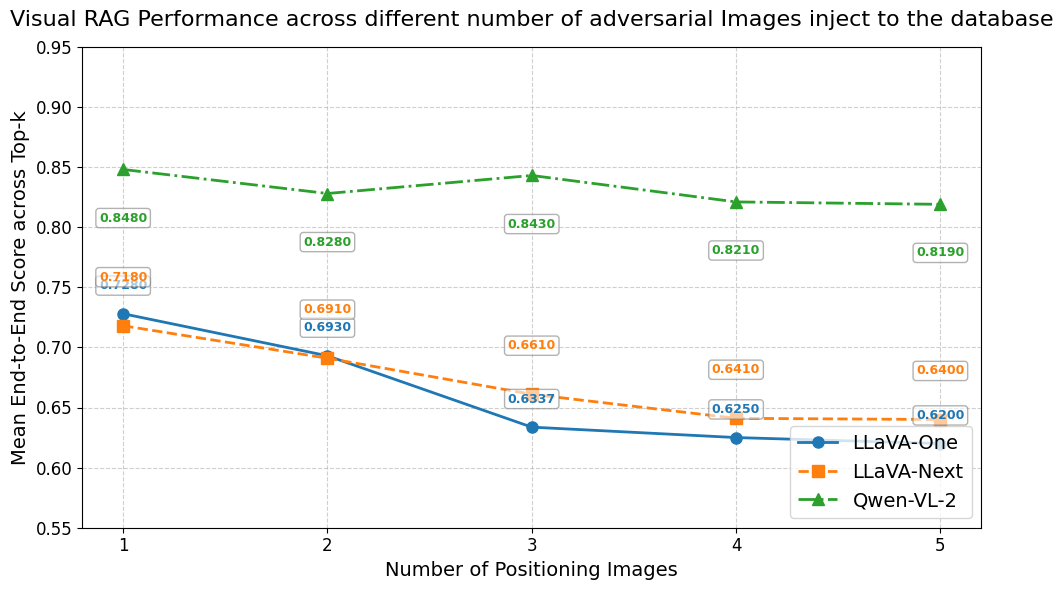

Generate this figure with matplotlib:
import matplotlib.pyplot as plt
import numpy as np

# Thiết lập font
plt.rcParams['pdf.fonttype'] = 42
plt.rcParams['ps.fonttype'] = 42
plt.rcParams['font.family'] = 'DejaVu Sans'
plt.rc('legend', fontsize=14)
plt.rc('xtick', labelsize=12)
plt.rc('ytick', labelsize=12)
plt.rc('axes', labelsize=16)

# Dữ liệu
llava_one = [
    [0.64, 0.69, 0.775, 0.74, 0.795],
    [0.625, 0.685, 0.73, 0.71, 0.715],
    [0.57, 0.635, 0.6383, 0.65, 0.675],
    [0.575, 0.615, 0.625, 0.645, 0.665],
    [0.57, 0.605, 0.625, 0.64, 0.66],
]

llava_next = [
    [0.71, 0.665, 0.69, 0.795, 0.73],
    [0.675, 0.65, 0.7, 0.705, 0.725],
    [0.6, 0.585, 0.645, 0.705, 0.77],
    [0.615, 0.565, 0.61, 0.65, 0.765],
    [0.625, 0.6, 0.6, 0.63, 0.745],
]

qwenvl2 = [
    [0.925, 0.805, 0.775, 0.865, 0.87],
    [0.86, 0.865, 0.785, 0.78, 0.85],
    [0.83, 0.81, 0.87, 0.855, 0.85],
    [0.785, 0.795, 0.845, 0.865, 0.815],
    [0.775, 0.775, 0.835, 0.86, 0.85],
]

mean_llava_one = np.mean(llava_one, axis=1)
mean_llava_next = np.mean(llava_next, axis=1)
mean_qwenvl2 = np.mean(qwenvl2, axis=1)

injects = [1, 2, 3, 4, 5]

# Hàm vẽ đường + text tự động offset
def plot_with_values(x, y, label, color, marker, linestyle, text_offset=0.015, decimal=4):
    plt.plot(x, y, marker=marker, linestyle=linestyle, linewidth=2, markersize=8, color=color, label=label)
    
    for xi, yi in zip(x, y):
        va = 'bottom' if text_offset > 0 else 'top'
        plt.text(
            xi, yi + text_offset, f'{yi:.{decimal}f}',
            ha='center', va=va,
            fontsize=9, color=color,
            fontweight='bold',
            bbox=dict(facecolor='white', edgecolor='gray', alpha=0.6, boxstyle='round,pad=0.25')
        )

# Vẽ biểu đồ
plt.figure(figsize=(10, 6))

plot_with_values(injects, mean_llava_one, 'LLaVA-One', '#1f77b4', 'o', '-', text_offset=0.018)
plot_with_values(injects, mean_llava_next, 'LLaVA-Next', '#ff7f0e', 's', '--', text_offset=0.035)
plot_with_values(injects, mean_qwenvl2, 'Qwen-VL-2', '#2ca02c', '^', '-.', text_offset=-0.035)

# Trang trí
plt.xlabel('Number of Positioning Images', fontsize=14)
plt.ylabel('Mean End-to-End Score across Top-k', fontsize=14)
plt.title('Visual RAG Performance across different number of adversarial Images inject to the database', fontsize=16, pad=15)
plt.legend(frameon=True, loc='lower right')
plt.grid(True, linestyle='--', alpha=0.6)
plt.xticks(injects)
plt.ylim(0.55, 0.95)
plt.tight_layout()

plt.show()
